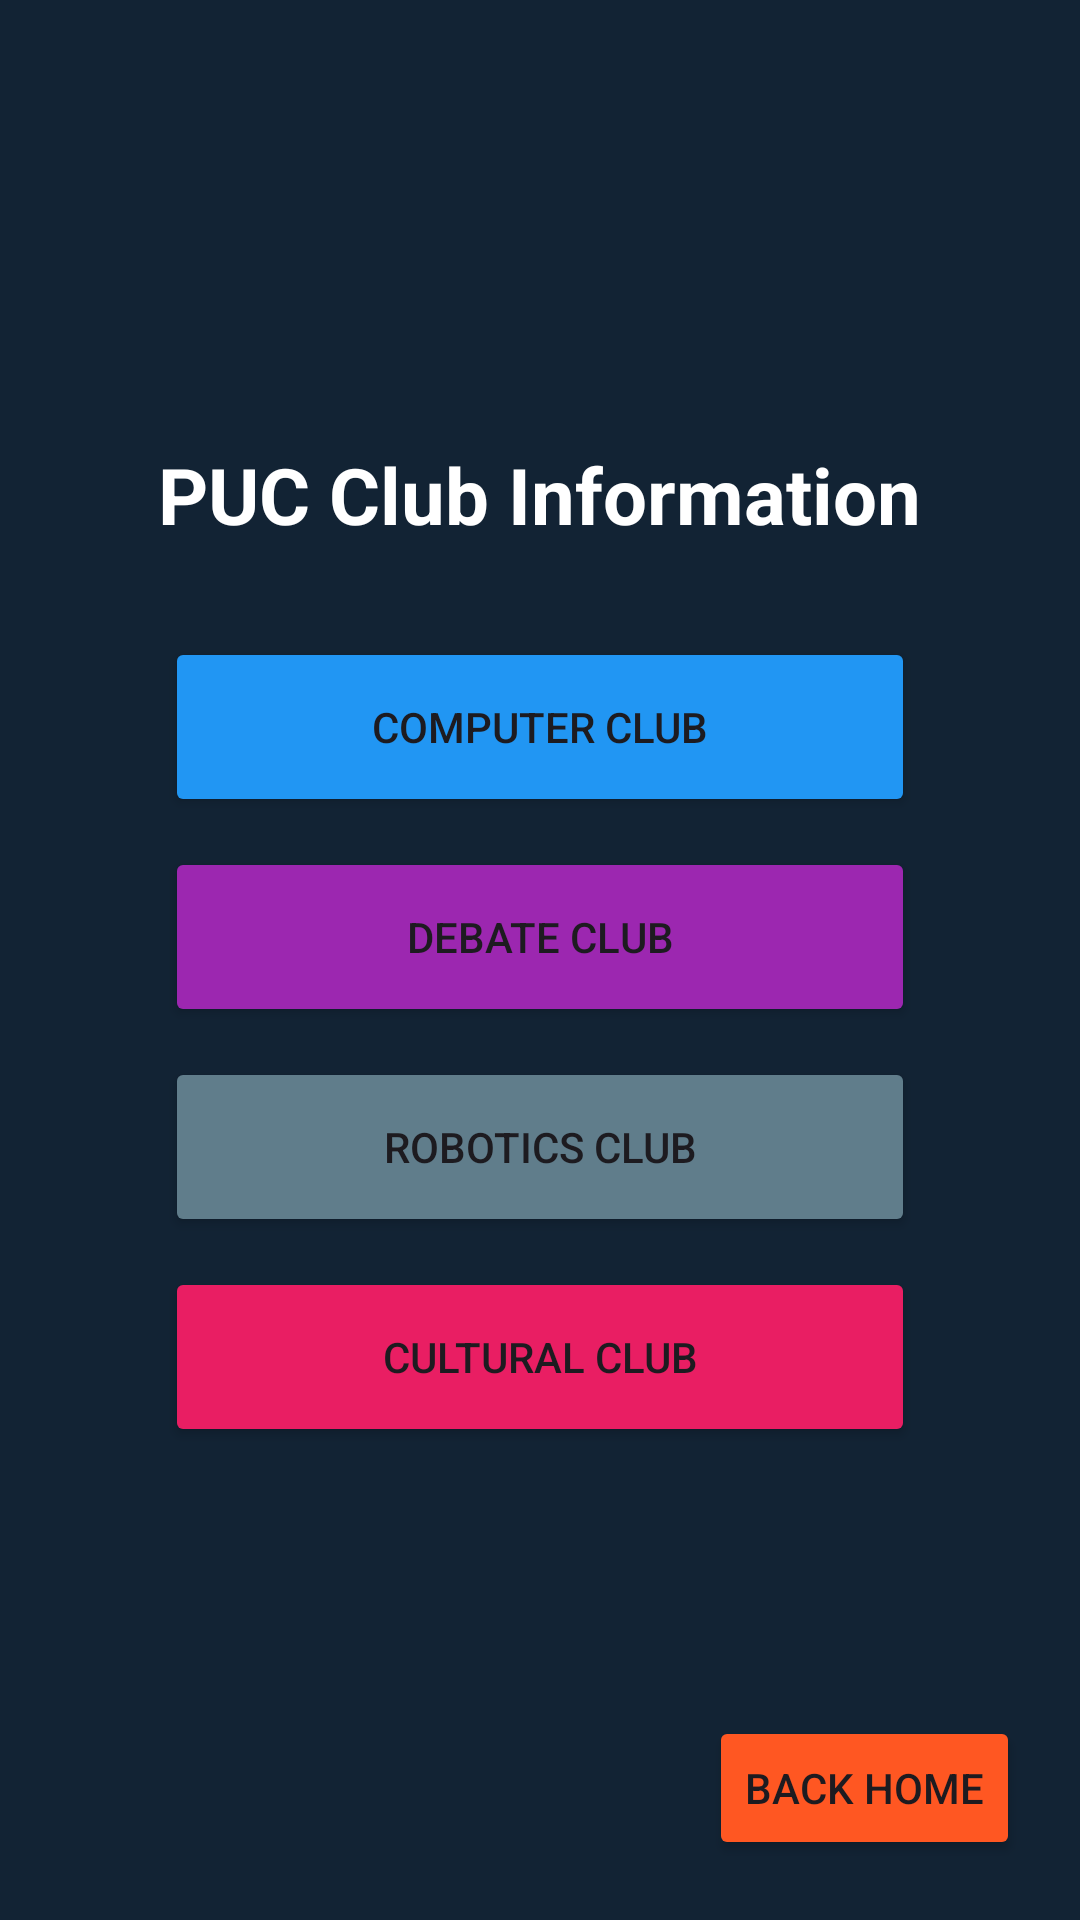

Write the Android layout XML for this screen, with the resource values it uses.
<!-- AndroidManifest.xml: application theme Theme.Assignment23 -->
<!-- res/layout/activity_main3.xml -->
<RelativeLayout xmlns:android="http://schemas.android.com/apk/res/android"
    android:layout_width="match_parent"
    android:layout_height="match_parent">

    <ImageView
        android:layout_width="match_parent"
        android:layout_height="match_parent"
        android:scaleType="centerCrop"
        android:background="#122334"
         />

    <LinearLayout
        android:layout_width="match_parent"
        android:layout_height="match_parent"
        android:gravity="center"
        android:orientation="vertical"
        android:padding="20dp">

        <TextView
            android:layout_width="wrap_content"
            android:layout_height="wrap_content"
            android:text="PUC Club Information"
            android:textColor="@color/white"
            android:textSize="26sp"
            android:textStyle="bold"
            android:layout_marginBottom="30dp"/>

        <Button
            android:id="@+id/cp"
            android:layout_width="250dp"
            android:layout_height="60dp"
            android:text="Computer Club"
            android:backgroundTint="#2196F3"
            android:layout_marginBottom="10dp"/>

        <Button
            android:id="@+id/d"
            android:layout_width="250dp"
            android:layout_height="60dp"
            android:text="Debate Club"
            android:backgroundTint="#9C27B0"
            android:layout_marginBottom="10dp"/>

        <Button
            android:id="@+id/r"
            android:layout_width="250dp"
            android:layout_height="60dp"
            android:text="Robotics Club"
            android:backgroundTint="#607D8B"
            android:layout_marginBottom="10dp"/>

        <Button
            android:id="@+id/c"
            android:layout_width="250dp"
            android:layout_height="60dp"
            android:text="Cultural Club"
            android:backgroundTint="#E91E63"
            android:layout_marginBottom="10dp"/>

    </LinearLayout>

    <Button
        android:id="@+id/b5"
        android:layout_width="wrap_content"
        android:layout_height="wrap_content"
        android:text="Back Home"
        android:layout_alignParentBottom="true"
        android:layout_alignParentRight="true"
        android:layout_margin="20dp"
        android:backgroundTint="#FF5722" />

</RelativeLayout>
<!-- resources referenced by this layout -->
<resources>
  <style name="Theme.Assignment23" parent="Base.Theme.Assignment23" />
  <style name="Base.Theme.Assignment23" parent="Theme.Material3.DayNight.NoActionBar">
          
          
      </style>
  <!-- not gathered from this repository: default colours our renderer supplied (Android Studio template values) -->
  <color name="white">#FFFFFFFF</color>
</resources>
